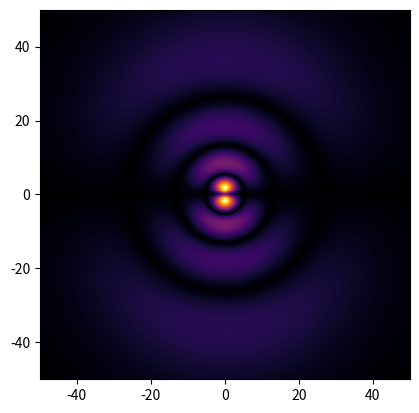

Write Python code to recreate this figure.
import matplotlib.pyplot as plt
from scipy import special as special
import numpy as np

LEGENDRE_COEFFS = np.array([
    np.array([1, 0, 0, 0, 0, 0, 0, 0, 0, 0, 0]) / 1,
    np.array([0, 1, 0, 0, 0, 0, 0, 0, 0, 0, 0]) / 1,
    np.array([-1, 0, 3, 0, 0, 0, 0, 0, 0, 0, 0]) / 2,
    np.array([0, -3, 0, 5, 0, 0, 0, 0, 0, 0, 0]) / 2,
    np.array([3, 0, -30, 0, 35, 0, 0, 0, 0, 0, 0]) / 8,
    np.array([0, 15, 0, -70, 0, 63, 0, 0, 0, 0, 0]) / 8,
    np.array([-5, 0, 105, 0, -315, 0, 231, 0, 0, 0, 0]) / 16,
    np.array([0, -35, 0, 315, 0, -693, 0, 429, 0, 0, 0]) / 16,
    np.array([35, 0, -1260, 0, 6930, 0, -12012, 0, 6435, 0, 0]) / 128,
    np.array([0, 315, 0, -4620, 0, 18018, 0, -25740, 0, 12155, 0]) / 128,
    np.array([-63, 0, 3465, 0, -30030, 0, 90090, 0, -109395, 0, 46189]) / 256
])

LAGUERRE_COEFFS = np.array([
    [1, 0, 0, 0, 0, 0, 0, 0, 0, 0, 0],
    [1, -1, 0, 0, 0, 0, 0, 0, 0, 0, 0],
    [2, -4, 1, 0, 0, 0, 0, 0, 0, 0, 0],
    [6, -18, 9, -1, 0, 0, 0, 0, 0, 0, 0],
    [24, -96, 72, -16, 1, 0, 0, 0, 0, 0, 0],
    [120, -600, 600, -200, 25, -1, 0, 0, 0, 0, 0],
    [720, -4320, 5400, -2400, 450, -36, 1, 0, 0, 0, 0],
    [5040, -35280, 52920, -29400, 7350, -882, 49, -1, 0, 0, 0],
    [40320, -322560, 564480, -376320, 117600, -18816, 1568, -64, 1, 0, 0],
    [362880, -3265920, 6531840, -5080320, 1905120, -381024, 42336, -2592, 81, -1, 0],
    [3628800, -36288000, 81648000, -72576000, 31752000, -7620480, 1058400, -86400, 4050, -100, 1]
])

DIFFERENTIATE_MATRIX = np.array([
    [0, 0, 0, 0, 0, 0, 0, 0, 0, 0, 0],
    [1, 0, 0, 0, 0, 0, 0, 0, 0, 0, 0],
    [0, 2, 0, 0, 0, 0, 0, 0, 0, 0, 0],
    [0, 0, 3, 0, 0, 0, 0, 0, 0, 0, 0],
    [0, 0, 0, 4, 0, 0, 0, 0, 0, 0, 0],
    [0, 0, 0, 0, 5, 0, 0, 0, 0, 0, 0],
    [0, 0, 0, 0, 0, 6, 0, 0, 0, 0, 0],
    [0, 0, 0, 0, 0, 0, 7, 0, 0, 0, 0],
    [0, 0, 0, 0, 0, 0, 0, 8, 0, 0, 0],
    [0, 0, 0, 0, 0, 0, 0, 0, 9, 0, 0],
    [0, 0, 0, 0, 0, 0, 0, 0, 0, 10, 0],
])

def L_q(q, x: np.ndarray):
    result = 0.0

    for i, Laguerre_coeffs in enumerate(LAGUERRE_COEFFS[q]):
        result += np.pow(x, i) * Laguerre_coeffs

    return result

def L_pq(p, q, x: np.ndarray):
    if p + q >= len(LAGUERRE_COEFFS):
        raise ValueError("p + q exceeds available Laguerre polynomial order")

    d_dx_matrix = np.linalg.matrix_power(DIFFERENTIATE_MATRIX, q)

    prefactor_arr = np.dot(LAGUERRE_COEFFS[p+q], d_dx_matrix)

    result = 0.0

    for i, prefactor_coeffs in enumerate(prefactor_arr):
        result += np.pow(x, i) * prefactor_coeffs

    return (-1)**q * result

def P_l(l, x: np.ndarray):
    result = 0.0

    for i, legendre_coeffs in enumerate(LEGENDRE_COEFFS[l]):
        result += np.pow(x, i) * legendre_coeffs

    return result

def P_lm(l, m, x: np.ndarray):
    m_abs = np.abs(m)

    diff_mat = np.linalg.matrix_power(DIFFERENTIATE_MATRIX, m_abs)


    prefactor_vec = np.dot(LEGENDRE_COEFFS[l], diff_mat)

    result = 0.0

    for i, prefactor_val in enumerate(prefactor_vec):
        result += np.pow(x, i) * prefactor_val



    prefactor = np.pow(-1, m_abs)

    if m < 0:
        prefactor = 1

    prefactor_func = prefactor * np.pow(np.maximum(0.0, 1-np.pow(x, 2)), m_abs / 2)

    return prefactor_func * result



def Theta_lm(l, m, theta: np.ndarray):
    if abs(m) > l:
        raise ValueError("m out of bounds. Should satisfy |m| <= l") 

    m_abs = np.abs(m)

    A = np.sqrt(
        ( 2*l + 1) / 2 
        * special.factorial( (l - m_abs) ) 
        / special.factorial( (l + m_abs) )
    )

    cos_theta = np.cos(theta)

    p_lm = P_lm(l, m, cos_theta)
    
    return A * p_lm

def Phi_m(m, phi: np.ndarray):
    return np.exp(1j * m * phi) / np.sqrt(2 * np.pi)

def R_nl(n, l, r: np.ndarray, a_0):
    if n < 1:
        raise ValueError("n out of bounds. Should satisfy n >= 1")
    
    if l < 0 or l >= n:
        raise ValueError("l out of bounds. Should satisfy 0 <= l < n")

    A = np.sqrt(
        np.pow(2 / (n * a_0), 3 ) *
        special.factorial( n - l - 1 ) / 
        ( 2 * n * np.pow( special.factorial(n + l), 3 ) )
    )

    p = n - l - 1
    q = 2 * l + 1

    rho = 2 * r / (n * a_0)
    
    r_nl = L_pq(p, q, rho)

    r_nl *= np.exp( - rho / 2 )

    r_nl *= np.pow( rho, l )

    r_nl *= A

    return r_nl




a_0 = 1

AXIS_LIM = 50
RES = 250

x = np.linspace(-AXIS_LIM, AXIS_LIM, RES)
y = np.linspace(-AXIS_LIM, AXIS_LIM, RES)
z = np.linspace(-AXIS_LIM, AXIS_LIM, RES)

Y, X, Z = np.meshgrid(x, y, z)

R = np.sqrt(np.pow(X, 2) + np.pow(Y, 2) + np.pow(Z, 2))

THETA = np.zeros_like(R)
mask = R > 0
THETA[mask] = np.arccos(Z[mask] / R[mask])

PHI = np.mod(np.atan2(Y, X), 2*np.pi)


n = 5
l = 1
m = -1




Psi = R_nl(n, l, R, a_0) * Theta_lm(l, m, THETA) * Phi_m(m, PHI)

Psi_2D = Psi[:, RES//2, :]


print(np.shape(Psi_2D))

plt.figure()
plt.imshow(np.abs(Psi_2D), cmap='inferno', extent=[-AXIS_LIM, AXIS_LIM, -AXIS_LIM, AXIS_LIM], origin='lower')
plt.show()
